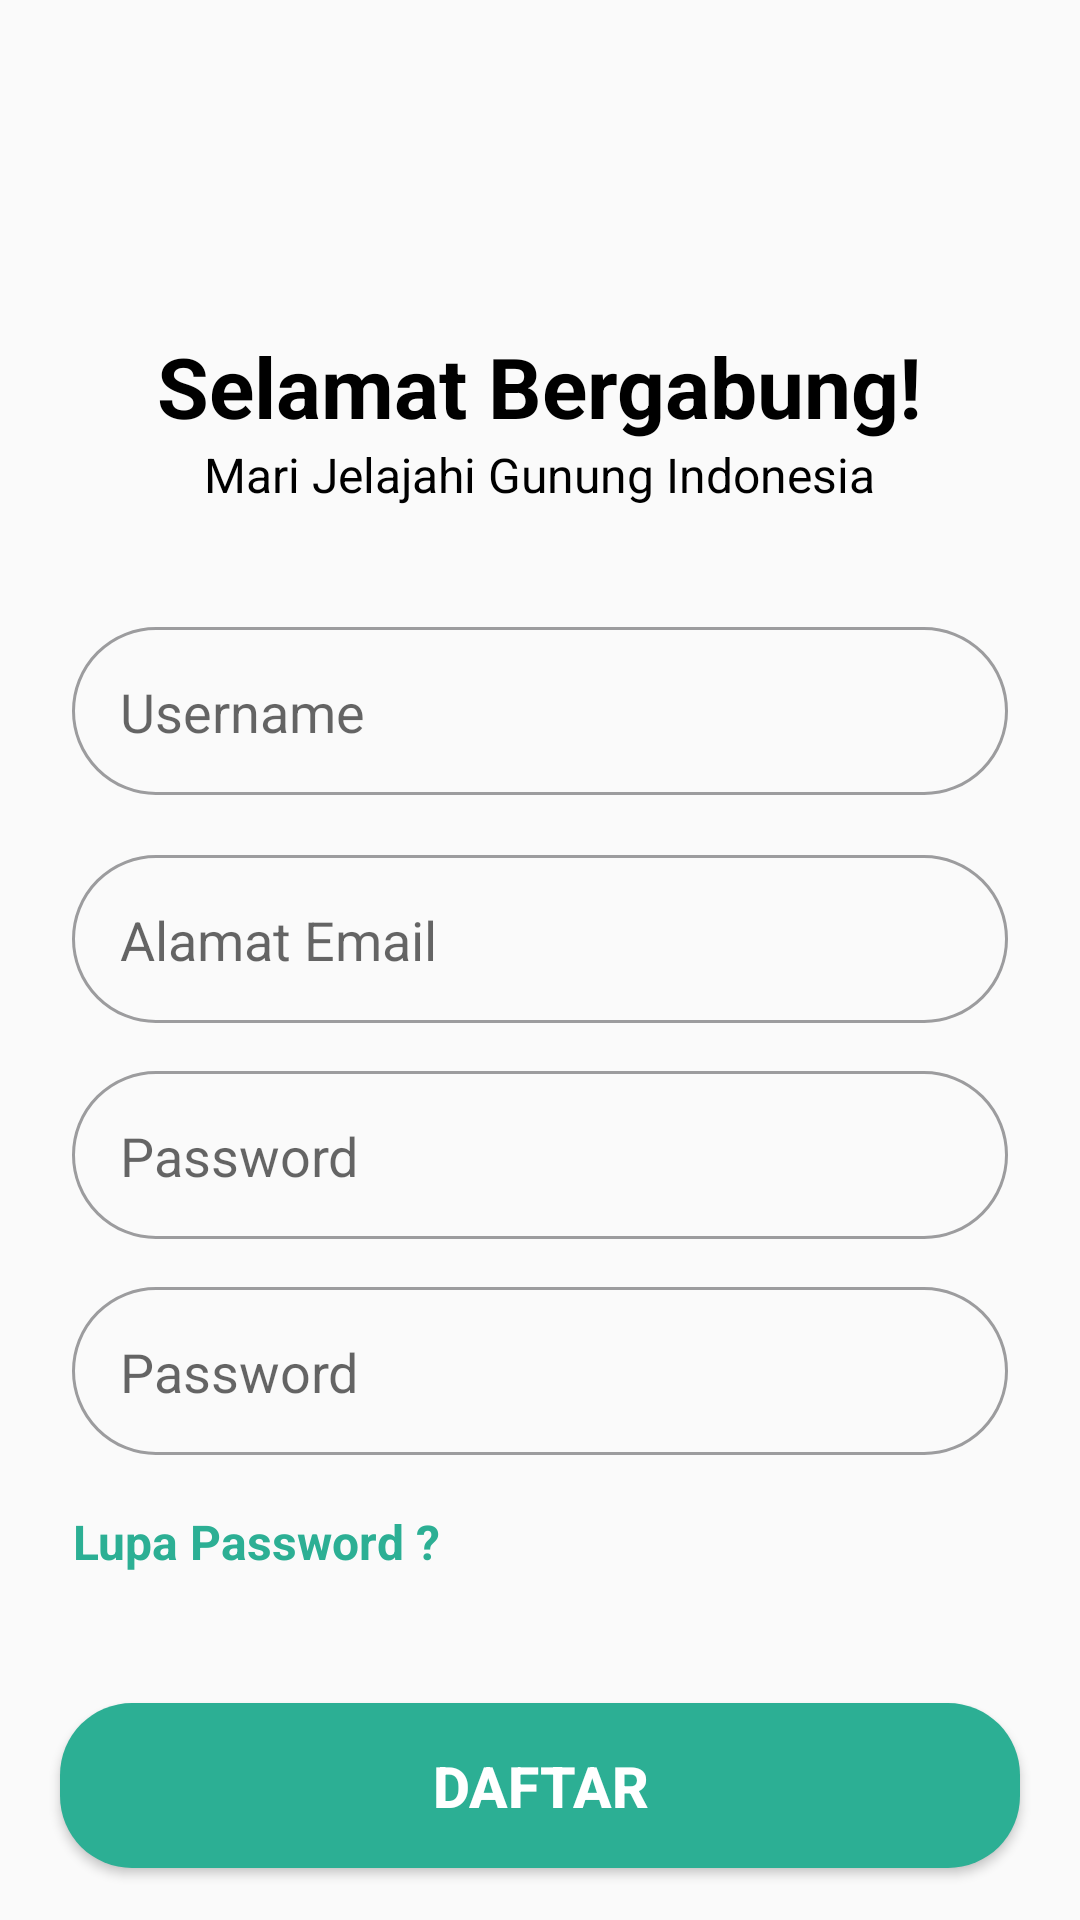

Android layout source for this screen:
<!-- AndroidManifest.xml: activity theme AppTheme.NoActionBar -->
<!-- res/layout/activity_register.xml -->
<?xml version="1.0" encoding="utf-8"?>
<androidx.constraintlayout.widget.ConstraintLayout
    xmlns:android="http://schemas.android.com/apk/res/android"
    xmlns:app="http://schemas.android.com/apk/res-auto"
    xmlns:tools="http://schemas.android.com/tools"
    android:layout_width="match_parent"
    android:layout_height="match_parent"
    tools:context=".LoginActivity">

    <LinearLayout
        android:layout_width="match_parent"
        android:layout_height="wrap_content"

        android:layout_marginTop="110dp"
        android:orientation="vertical"
        app:layout_constraintTop_toTopOf="parent">

        <TextView
            android:layout_gravity="center"
            android:id="@+id/textView"
            android:layout_width="wrap_content"
            android:layout_height="wrap_content"
            android:text="Selamat Bergabung!"
            android:textAlignment="center"
            android:textColor="@android:color/black"
            android:textSize="28sp"
            android:textStyle="bold" />
        <TextView
            android:layout_gravity="center"
            android:id="@+id/textView2"
            android:layout_width="wrap_content"
            android:layout_height="wrap_content"
            android:text="Mari Jelajahi Gunung Indonesia"
            android:textAlignment="center"
            android:textColor="@android:color/black"
            android:textSize="16sp"
          />

        <EditText
            android:layout_gravity="center"
            android:id="@+id/edt_nama"
            android:layout_width="match_parent"
            android:layout_height="56dp"
            android:layout_marginHorizontal="24dp"
            android:layout_marginTop="40dp"
            android:background="@drawable/textfield"
            android:hint="Username"
            android:padding="16dp" />

        <EditText
            android:layout_gravity="center"
            android:id="@+id/edt_email"
            android:layout_width="match_parent"
            android:layout_height="56dp"
            android:layout_marginHorizontal="24dp"
            android:layout_marginTop="20dp"
            android:background="@drawable/textfield"
            android:hint="Alamat Email"
            android:padding="16dp" />

        <RelativeLayout
            android:layout_gravity="center"
            android:layout_width="match_parent"
            android:layout_height="wrap_content"
            android:layout_marginTop="16dp">

            <EditText
                android:id="@+id/edt_pass"
                android:layout_width="match_parent"
                android:layout_height="56dp"
                android:layout_marginHorizontal="24dp"
                android:background="@drawable/textfield"
                android:drawableEnd="@drawable/ic_eye"
                android:inputType="textPassword"
                android:hint="Password"
                android:padding="16dp" />

            <ImageButton
                android:id="@+id/btnTogglePassword"
                android:layout_width="wrap_content"
                android:layout_height="wrap_content"
                android:layout_alignEnd="@id/edt_pass"
                android:layout_centerVertical="true"
                android:background="@android:color/transparent"
                android:padding="10dp"

                android:src="@drawable/ic_eye_closed"
                app:tint="@color/grey" />

        </RelativeLayout>
        <RelativeLayout
            android:layout_gravity="center"
            android:layout_width="match_parent"
            android:layout_height="wrap_content"
            android:layout_marginTop="16dp">

            <EditText
                android:id="@+id/edt_confirmPass"
                android:layout_width="match_parent"
                android:layout_height="56dp"
                android:layout_marginHorizontal="24dp"
                android:background="@drawable/textfield"
                android:drawableEnd="@drawable/ic_eye"
                android:hint="Password"
                android:inputType="textPassword"


                android:padding="16dp" />

            <ImageButton
                android:id="@+id/btnTogglePassword2"
                android:layout_width="wrap_content"
                android:layout_height="wrap_content"
                android:layout_alignEnd="@id/edt_confirmPass"
                android:layout_centerVertical="true"
                android:background="@android:color/transparent"
                android:padding="10dp"
                android:src="@drawable/ic_eye_closed"
                app:tint="@color/grey" />

        </RelativeLayout>
        <TextView
            android:layout_marginTop="18dp"
            android:layout_marginStart="24dp"
            android:layout_width="wrap_content"
            android:layout_height="wrap_content"
            android:textSize="16dp"
            android:text="Lupa Password ?"
            android:textColor="@color/purple"
            android:gravity="right"
            android:textStyle="bold"/>
        <Button
            android:id="@+id/btn_daftar"
            android:layout_width="match_parent"
            android:layout_height="55dp"
            android:layout_marginTop="43dp"
            android:layout_marginHorizontal="20dp"
            android:text="Daftar"
            android:textSize="19sp"
            android:textStyle="bold"
            android:background="@drawable/button"
            android:elevation="0dp"
            android:textColor="@android:color/white" />
        <LinearLayout
            android:layout_width="wrap_content"
            android:orientation="horizontal"
            android:layout_gravity="center"
            android:layout_marginTop="24dp"
            android:layout_height="wrap_content">

            <TextView
                android:layout_width="wrap_content"
                android:layout_height="wrap_content"
                android:textSize="15sp"
                android:text="Sudah memiliki akun? " />

            <TextView
                android:id="@+id/tv_login"
                android:layout_width="wrap_content"
                android:layout_height="wrap_content"
                android:textSize="15sp"
                android:textColor="@color/purple"
                android:textStyle="bold"
                android:text="Login" />

        </LinearLayout>


    </LinearLayout>
</androidx.constraintlayout.widget.ConstraintLayout>
<!-- resources referenced by this layout -->
<resources>
  <color name="grey">#9C9C9E</color>
  <color name="purple">#2CAF94</color>
  <!-- drawable button (drawable) -->
  <?xml version="1.0" encoding="utf-8"?>
  <shape xmlns:android="http://schemas.android.com/apk/res/android">
      <corners android:radius="24dp" />
      <solid android:color="@color/purple" />
  </shape>
  <!-- drawable textfield (drawable) -->
  <?xml version="1.0" encoding="utf-8"?>
  <shape xmlns:android="http://schemas.android.com/apk/res/android"
      android:shape="rectangle">
      <corners android:radius="100dp" />
      <stroke
          android:width="1dp"
      android:color="@color/grey" />
      <padding
          android:left="8dp"
          android:top="8dp"
          android:right="8dp"
          android:bottom="8dp" />
  </shape>
  <style name="AppTheme.NoActionBar" parent="Theme.AppCompat.Light.NoActionBar">
          
      </style>
</resources>
